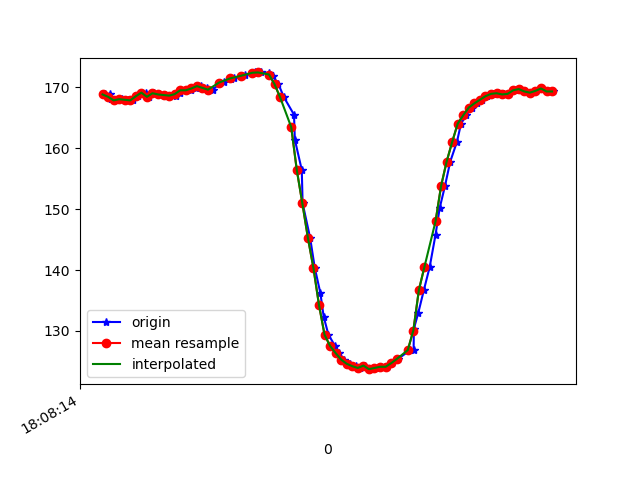

The file beside this chart, header and first rows:
1617818894348, 514537967117990, 168.84766, -241.5039, -66.99219
1617818894366, 514537984179398, 168.8, -241.9, -66.99
1617818894372, 514538003743554, 168.1, -241.4, -66.31
1617818894390, 514538022819369, 167.9, -242.1, -66.99
1617818894410, 514538041834141, 168.1, -241.7, -67.87
1617818894431, 514538060940478, 168, -242.2, -67.97
1617818894450, 514538080199420, 167.9, -242.1, -67.58
1617818894468, 514538099031065, 168.6, -242.1, -68.36
1617818894496, 514538118564699, 169.1, -242.1, -66.99
1617818894506, 514538137548950, 168.5, -242.1, -68.36
1617818894527, 514538156594244, 169, -242.4, -68.26
1617818894542, 514538175670059, 168.8, -242.2, -67.97
1617818894561, 514538194562746, 168.8, -241.4, -67.68
1617818894584, 514538213699604, 168.7, -242.5, -68.07
1617818894603, 514538232714376, 168.7, -242.3, -67.29
1617818894619, 514538251820712, 169.1, -242.7, -67.97
1617818894639, 514538270866006, 169.5, -242, -67.97
1617818894659, 514538289880778, 169.5, -242.4, -67.38
1617818894678, 514538308956593, 169.8, -241.6, -68.46
1617818894695, 514538328001887, 170.2, -242.1, -68.95
1617818894718, 514538347108223, 169.9, -241.8, -67.68
1617818894738, 514538366428208, 169.6, -242.3, -68.36
1617818894763, 514538385687151, 170.7, -242.2, -67.68
1617818894778, 514538404579838, 170.9, -241.4, -67.97
1617818894802, 514538423625132, 171.4, -241.9, -67.58
1617818894813, 514538442792510, 171.6, -241.5, -67.87
1617818894844, 514538462020932, 171.9, -242.1, -68.07
1617818894853, 514538481096747, 172, -241.4, -68.46
1617818894889, 514538500203083, 172.5, -241.1, -67.87
1617818894891, 514538519400983, 172.4, -241.8, -68.26
1617818894910, 514538538476798, 172.5, -241.8, -67.38
1617818894940, 514538557522092, 172.4, -242.5, -68.36
1617818894954, 514538576567385, 171.9, -243.4, -68.95
1617818894974, 514538595826328, 170.5, -244.2, -69.34
1617818894994, 514538615146313, 168.4, -245.2, -69.04
1617818895030, 514538634191607, 165.5, -246.2, -67.68
1617818895033, 514538653206379, 161.4, -246.7, -66.5
1617818895058, 514538672495843, 156.4, -247.9, -64.45
1617818895061, 514538691449573, 151, -250.1, -62.01
1617818895088, 514538710616952, 145.3, -252, -58.3
1617818895105, 514538729814852, 140.3, -254.9, -54.49
1617818895125, 514538748890667, 136.2, -256.2, -48.54
1617818895137, 514538768027524, 132.3, -258.6, -43.65
1617818895154, 514538787072818, 129.4, -260.9, -38.87
1617818895178, 514538806148633, 127.5, -263.1, -33.98
1617818895192, 514538825377054, 126.4, -264.9, -30.86
1617818895211, 514538844452869, 125.3, -267.2, -27.25
1617818895230, 514538863498163, 124.6, -268.1, -25.98
1617818895252, 514538882482414, 124.2, -269.6, -24.12
1617818895268, 514538901680314, 123.9, -270.2, -23.83
1617818895287, 514538920756129, 124.3, -270.7, -22.85
1617818895306, 514538939770901, 123.7, -271.2, -23.05
1617818895330, 514538958877238, 123.9, -271.3, -24.22
1617818895345, 514538977983574, 124.1, -270.1, -26.17
1617818895364, 514538996998346, 124.1, -269.7, -27.25
1617818895383, 514539015982597, 124.7, -268.7, -30.08
1617818895404, 514539034997369, 125.4, -267.2, -33.5
1617818895449, 514539071928147, 126.9, -264.3, -36.72
1617818895461, 514539078490227, 126.9, -264.3, -36.72
1617818895462, 514539092896283, 130.4, -260, -42.97
1617818895478, 514539112155226, 133, -256.8, -46.88
... 25 more rows
